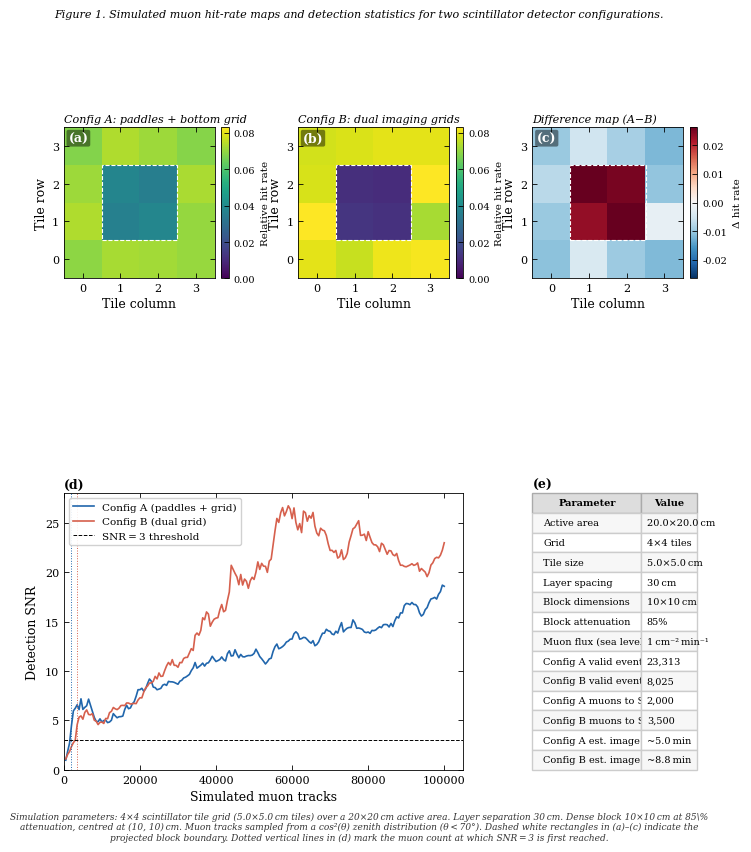

Python code for this plot: (Note: this script raises an exception after producing the figure.)
"""
muography_sim.py
-------------------
Simulates two detector configurations for a binary muon shadow imager.

  Config A: 2 large single-plane trigger paddles (top) + imaging grid (bottom)
  Config B: Imaging grid on top AND bottom (tiled both layers)

Physical units throughout are cm.
Muon tracks follow a realistic cos^2(theta) zenith distribution.

Usage:
  python3 muography_sim.py

Edit the constants block below to change geometry.
"""

import numpy as np
import matplotlib.pyplot as plt
import matplotlib.gridspec as gridspec
from matplotlib.patches import Rectangle

# ── Physical geometry (all units in cm) ──────────────────────────────────────

# Scintillator active area
SCINT_WIDTH  = 20.0   # cm
SCINT_HEIGHT = 20.0   # cm

# Grid resolution — set directly
GRID_COLS = 4
GRID_ROWS = 4

# Tile size derived automatically
TILE_W = SCINT_WIDTH  / GRID_COLS
TILE_H = SCINT_HEIGHT / GRID_ROWS

# Layer heights (cm above bottom imaging grid)
Z_TOP_PADDLE  = 30.0  # top trigger paddle / top imaging grid (Config B)
Z_BOT_PADDLE  = 20.0  # second trigger paddle (Config A only)
Z_IMAGING_BOT =  0.0  # bottom imaging grid — reference plane

# Dense block
BLOCK_X     =  5.0    # cm  left edge
BLOCK_Y     =  5.0    # cm  bottom edge
BLOCK_W     = 10.0    # cm  width
BLOCK_H     = 10.0    # cm  height
BLOCK_Z     = 15.0    # cm  height above bottom grid (sits between layers)
BLOCK_ATTEN =  0.85   # fraction of muons blocked (0=transparent, 1=opaque)

# Simulation
N_MUONS = 100_000

# ── Track generation ─────────────────────────────────────────────────────────

def generate_muons(n, rng):
    """
    Generate muon tracks with realistic angular distribution.

    Each muon defined by:
      (x0, y0) : entry point at top paddle (cm)
      theta    : zenith angle from vertical (radians)
      phi      : azimuth angle (radians)

    Zenith distribution follows cos^2(theta).
    Hard cutoff at 70 degrees — flux negligible beyond that.
    """
    x0 = rng.uniform(0, SCINT_WIDTH,  n)
    y0 = rng.uniform(0, SCINT_HEIGHT, n)

    # Rejection sampling for cos^2(theta) distribution
    theta = []
    while len(theta) < n:
        candidates = rng.uniform(0, np.radians(70), n)
        accept_prob = np.cos(candidates) ** 2
        mask = rng.uniform(0, 1, n) < accept_prob
        theta.extend(candidates[mask].tolist())
    theta = np.array(theta[:n])

    # Azimuth uniform — no preferred horizontal direction
    phi = rng.uniform(0, 2 * np.pi, n)

    return x0, y0, theta, phi


def track_position_at_z(x0, y0, theta, phi, z_start, z_target):
    """
    Return (x, y) position of a muon track at z_target.
    Muon enters at (x0, y0) at height z_start travelling at (theta, phi).
    """
    dz    = z_start - z_target
    drift = dz * np.tan(theta)
    x     = x0 + drift * np.cos(phi)
    y     = y0 + drift * np.sin(phi)
    return x, y

# ── Block intersection ────────────────────────────────────────────────────────

def check_block(x0, y0, theta, phi, rng):
    """
    Compute where each muon passes through BLOCK_Z and check if it
    hits the block. Apply attenuation probabilistically.
    Returns boolean mask — True means muon survived.
    """
    x_block, y_block = track_position_at_z(
        x0, y0, theta, phi,
        z_start  = Z_TOP_PADDLE,
        z_target = BLOCK_Z
    )

    in_block = (
        (x_block >= BLOCK_X) & (x_block <= BLOCK_X + BLOCK_W) &
        (y_block >= BLOCK_Y) & (y_block <= BLOCK_Y + BLOCK_H)
    )

    absorbed = in_block & (rng.random(len(x0)) < BLOCK_ATTEN)
    return ~absorbed


def pos_to_tile(x, y):
    """
    Convert physical (x, y) in cm to (row, col) tile index.
    Returns -1 for positions outside the active area.
    """
    col = (x / TILE_W).astype(int)
    row = (y / TILE_H).astype(int)

    in_bounds = (
        (x >= 0) & (x < SCINT_WIDTH) &
        (y >= 0) & (y < SCINT_HEIGHT)
    )

    col = np.clip(col, 0, GRID_COLS - 1)
    row = np.clip(row, 0, GRID_ROWS - 1)

    col = np.where(in_bounds, col, -1)
    row = np.where(in_bounds, row, -1)

    return row, col

# ── Config simulations ────────────────────────────────────────────────────────

def simulate_A(x0, y0, theta, phi, survived, rng):
    """
    Config A: large single-plane paddles on top, imaging grid on bottom.
    Valid event = muon survived block AND lands in active area of bottom grid.
    Position determined entirely by bottom grid tile.
    """
    hit_map = np.zeros((GRID_ROWS, GRID_COLS), dtype=int)
    total_events = 0

    x_bot, y_bot = track_position_at_z(
        x0[survived], y0[survived], theta[survived], phi[survived],
        z_start  = Z_TOP_PADDLE,
        z_target = Z_IMAGING_BOT
    )

    row_bot, col_bot = pos_to_tile(x_bot, y_bot)
    in_bounds = (row_bot >= 0) & (col_bot >= 0)

    for r, c in zip(row_bot[in_bounds], col_bot[in_bounds]):
        hit_map[r, c] += 1
        total_events += 1

    return hit_map, total_events


def simulate_B(x0, y0, theta, phi, survived, rng):
    """
    Config B: imaging grid on top AND bottom.
    Valid event = muon survived block AND fires the same tile on both grids.
    Angled muons that drift across a tile boundary are rejected.
    """
    hit_map = np.zeros((GRID_ROWS, GRID_COLS), dtype=int)
    total_events = 0

    # Top grid — muon enters here so no drift from top paddle
    x_top = x0[survived].copy()
    y_top = y0[survived].copy()

    # Bottom grid — muon has drifted
    x_bot, y_bot = track_position_at_z(
        x0[survived], y0[survived], theta[survived], phi[survived],
        z_start  = Z_TOP_PADDLE,
        z_target = Z_IMAGING_BOT
    )

    row_top, col_top = pos_to_tile(x_top, y_top)
    row_bot, col_bot = pos_to_tile(x_bot, y_bot)

    in_bounds = (row_top >= 0) & (col_top >= 0) & \
                (row_bot >= 0) & (col_bot >= 0)

    same_tile = (row_top == row_bot) & (col_top == col_bot)

    valid = in_bounds & same_tile

    for r, c in zip(row_bot[valid], col_bot[valid]):
        hit_map[r, c] += 1
        total_events += 1

    return hit_map, total_events

# ── SNR test ──────────────────────────────────────────────────────────────────

def run_snr_test(config_fn, x0, y0, theta, phi, rng,
                 target_snr=3.0, step=500):
    """
    Incrementally accumulate events and track when SNR first hits target.
    SNR = (mean open rate - mean shadow rate) / std(open rate)
    """
    hit_map = np.zeros((GRID_ROWS, GRID_COLS), dtype=int)
    total_events = 0
    snr_history = []
    muon_history = []
    muons_to_detect = None

    # Pre-classify tiles as shadow or open based on block projection
    shadow_mask = np.zeros((GRID_ROWS, GRID_COLS), dtype=bool)
    for r in range(GRID_ROWS):
        for c in range(GRID_COLS):
            tx = (c + 0.5) * TILE_W
            ty = (r + 0.5) * TILE_H
            if (BLOCK_X <= tx <= BLOCK_X + BLOCK_W and
                    BLOCK_Y <= ty <= BLOCK_Y + BLOCK_H):
                shadow_mask[r, c] = True

    n = len(x0)
    for i in range(0, n, step):
        bx  = x0[i:i+step]
        by  = y0[i:i+step]
        bth = theta[i:i+step]
        bph = phi[i:i+step]

        survived = check_block(bx, by, bth, bph, rng)
        batch_map, batch_events = config_fn(bx, by, bth, bph, survived, rng)

        hit_map      += batch_map
        total_events += batch_events

        if total_events < 20:
            continue

        rate_map     = hit_map / total_events
        open_rates   = rate_map[~shadow_mask]
        shadow_rates = rate_map[shadow_mask]

        if open_rates.std() == 0 or len(shadow_rates) == 0:
            continue

        snr = (open_rates.mean() - shadow_rates.mean()) / open_rates.std()
        snr_history.append(float(snr))
        muon_history.append(i + step)

        if snr >= target_snr and muons_to_detect is None:
            muons_to_detect = i + step

    if muons_to_detect is None:
        muons_to_detect = n

    return hit_map, total_events, muons_to_detect, snr_history, muon_history

# ── Plotting ──────────────────────────────────────────────────────────────────

def plot_results(res_a, res_b):
    hit_a, ev_a, mu_a, snr_a, mh_a = res_a
    hit_b, ev_b, mu_b, snr_b, mh_b = res_b

    rate_a = hit_a / ev_a if ev_a > 0 else hit_a.astype(float)
    rate_b = hit_b / ev_b if ev_b > 0 else hit_b.astype(float)

    # Imaging time estimate — ~1 muon/cm^2/min at sea level
    FLUX   = 1.0
    area   = SCINT_WIDTH * SCINT_HEIGHT
    rate   = FLUX * area
    time_a = mu_a / rate
    time_b = mu_b / rate

    # ── Academic style ────────────────────────────────────────────────────────
    plt.rcParams.update({
        'font.family':       'serif',
        'font.serif':        ['DejaVu Serif', 'Times New Roman', 'Times', 'serif'],
        'font.size':         9,
        'axes.labelsize':    9,
        'axes.titlesize':    9,
        'xtick.labelsize':   8,
        'ytick.labelsize':   8,
        'legend.fontsize':   8,
        'axes.linewidth':    0.6,
        'xtick.major.width': 0.6,
        'ytick.major.width': 0.6,
        'xtick.direction':   'in',
        'ytick.direction':   'in',
        'xtick.top':         True,
        'ytick.right':       True,
        'axes.grid':         False,
    })

    fig = plt.figure(figsize=(7.2, 8.5), facecolor='white', dpi=300)

    # Caption-style title at the very top
    fig.text(
        0.5, 0.985,
        'Figure 1. Simulated muon hit-rate maps and detection statistics '
        'for two scintillator detector configurations.',
        ha='center', va='top', fontsize=8, style='italic',
        color='black', wrap=True,
        transform=fig.transFigure
    )

    gs = gridspec.GridSpec(
        2, 3, figure=fig,
        hspace=0.55, wspace=0.42,
        left=0.09, right=0.97,
        top=0.92, bottom=0.09
    )

    cmap = plt.cm.viridis   # perceptually uniform, prints well in greyscale
    vmax = max(rate_a.max(), rate_b.max())

    def draw_block(ax):
        rx = BLOCK_X / TILE_W - 0.5
        ry = BLOCK_Y / TILE_H - 0.5
        rw = BLOCK_W / TILE_W
        rh = BLOCK_H / TILE_H
        ax.add_patch(Rectangle(
            (rx, ry), rw, rh,
            linewidth=0.8, edgecolor='white',
            facecolor='none', linestyle='--', zorder=5
        ))

    def style_ax(ax, label, subtitle):
        """Label format: bold panel letter + subtitle below, no box title."""
        ax.set_xlabel('Tile column', labelpad=3)
        ax.set_ylabel('Tile row',    labelpad=3)
        ax.set_xticks(range(GRID_COLS))
        ax.set_yticks(range(GRID_ROWS))
        # Panel label in top-left corner inside axes
        ax.text(0.03, 0.97, label, transform=ax.transAxes,
                fontsize=9, fontweight='bold', va='top', ha='left',
                color='white',
                bbox=dict(boxstyle='round,pad=0.15', facecolor='black',
                          alpha=0.45, edgecolor='none'))
        # Subtitle below axes
        ax.set_title(subtitle, fontsize=8, pad=4, loc='left', style='italic')

    # ── (a) Config A hit map ──────────────────────────────────────────────────
    ax_a = fig.add_subplot(gs[0, 0])
    im_a = ax_a.imshow(rate_a, cmap=cmap, vmin=0, vmax=vmax,
                       origin='lower', aspect='equal',
                       extent=[-0.5, GRID_COLS-0.5, -0.5, GRID_ROWS-0.5])
    draw_block(ax_a)
    style_ax(ax_a, '(a)', 'Config A: paddles + bottom grid')
    cb_a = plt.colorbar(im_a, ax=ax_a, fraction=0.046, pad=0.04)
    cb_a.set_label('Relative hit rate', fontsize=7.5)
    cb_a.ax.tick_params(labelsize=7)

    # ── (b) Config B hit map ──────────────────────────────────────────────────
    ax_b = fig.add_subplot(gs[0, 1])
    im_b = ax_b.imshow(rate_b, cmap=cmap, vmin=0, vmax=vmax,
                       origin='lower', aspect='equal',
                       extent=[-0.5, GRID_COLS-0.5, -0.5, GRID_ROWS-0.5])
    draw_block(ax_b)
    style_ax(ax_b, '(b)', 'Config B: dual imaging grids')
    cb_b = plt.colorbar(im_b, ax=ax_b, fraction=0.046, pad=0.04)
    cb_b.set_label('Relative hit rate', fontsize=7.5)
    cb_b.ax.tick_params(labelsize=7)

    # ── (c) Difference map ────────────────────────────────────────────────────
    ax_d = fig.add_subplot(gs[0, 2])
    diff = rate_a - rate_b
    lim  = np.abs(diff).max() if np.abs(diff).max() > 0 else 1
    im_d = ax_d.imshow(diff, cmap='RdBu_r', vmin=-lim, vmax=lim,
                       origin='lower', aspect='equal',
                       extent=[-0.5, GRID_COLS-0.5, -0.5, GRID_ROWS-0.5])
    draw_block(ax_d)
    style_ax(ax_d, '(c)', 'Difference map (A\u2212B)')
    cb_d = plt.colorbar(im_d, ax=ax_d, fraction=0.046, pad=0.04)
    cb_d.set_label('\u0394 hit rate', fontsize=7.5)
    cb_d.ax.tick_params(labelsize=7)

    # ── (d) SNR vs muon count ─────────────────────────────────────────────────
    ax_snr = fig.add_subplot(gs[1, :2])
    ax_snr.plot(mh_a, snr_a, color='#2166ac', linewidth=1.2,
                label='Config A (paddles + grid)')
    ax_snr.plot(mh_b, snr_b, color='#d6604d', linewidth=1.2,
                label='Config B (dual grid)')
    ax_snr.axhline(3.0, color='black', linewidth=0.7,
                   linestyle='--', label='SNR\u2009=\u20093 threshold')
    if mu_a < N_MUONS:
        ax_snr.axvline(mu_a, color='#2166ac', linewidth=0.7, linestyle=':')
    if mu_b < N_MUONS:
        ax_snr.axvline(mu_b, color='#d6604d', linewidth=0.7, linestyle=':')
    ax_snr.set_xlabel('Simulated muon tracks')
    ax_snr.set_ylabel('Detection SNR')
    ax_snr.set_title('(d)', fontsize=9, fontweight='bold', loc='left', pad=4)
    ax_snr.legend(frameon=True, framealpha=0.9, edgecolor='#cccccc',
                  fontsize=7.5, loc='upper left')
    ax_snr.set_xlim(left=0)
    ax_snr.set_ylim(bottom=0)

    # ── Parameter table ───────────────────────────────────────────────────────
    ax_t = fig.add_subplot(gs[1, 2])
    ax_t.axis('off')
    ax_t.set_title('(e)', fontsize=9, fontweight='bold', loc='left', pad=4)

    rows = [
        ['Parameter',                   'Value'],
        ['Active area',                 f'{SCINT_WIDTH}\u00d7{SCINT_HEIGHT}\u2009cm'],
        ['Grid',                        f'{GRID_ROWS}\u00d7{GRID_COLS} tiles'],
        ['Tile size',                   f'{TILE_W:.1f}\u00d7{TILE_H:.1f}\u2009cm'],
        ['Layer spacing',               f'{Z_TOP_PADDLE:.0f}\u2009cm'],
        ['Block dimensions',            f'{BLOCK_W:.0f}\u00d7{BLOCK_H:.0f}\u2009cm'],
        ['Block attenuation',           f'{BLOCK_ATTEN*100:.0f}%'],
        ['Muon flux (sea level)',        '1\u2009cm\u207b\u00b2\u2009min\u207b\u00b9'],
        ['Config A valid events',       f'{ev_a:,}'],
        ['Config B valid events',       f'{ev_b:,}'],
        ['Config A muons to SNR\u22653', f'{mu_a:,}'],
        ['Config B muons to SNR\u22653', f'{mu_b:,}'],
        ['Config A est. image time',    f'~{time_a:.1f}\u2009min'],
        ['Config B est. image time',    f'~{time_b:.1f}\u2009min'],
    ]

    tbl = ax_t.table(
        cellText=rows[1:],
        colLabels=rows[0],
        loc='center',
        cellLoc='left',
        bbox=[0.0, 0.0, 1.0, 1.0]
    )
    tbl.auto_set_font_size(False)
    tbl.set_fontsize(7)

    # Style header row
    for col in range(2):
        cell = tbl[0, col]
        cell.set_facecolor('#dddddd')
        cell.set_text_props(fontweight='bold')
        cell.set_edgecolor('#aaaaaa')

    # Style data rows
    for row in range(1, len(rows)):
        for col in range(2):
            cell = tbl[row, col]
            cell.set_facecolor('white' if row % 2 == 0 else '#f7f7f7')
            cell.set_edgecolor('#cccccc')

    tbl.auto_set_column_width([0, 1])

    # ── Caption block at bottom ───────────────────────────────────────────────
    caption = (
        f'Simulation parameters: {GRID_ROWS}\u00d7{GRID_COLS} scintillator tile grid '
        f'({TILE_W:.1f}\u00d7{TILE_H:.1f}\u2009cm tiles) over a '
        f'{SCINT_WIDTH:.0f}\u00d7{SCINT_HEIGHT:.0f}\u2009cm active area. '
        f'Layer separation {Z_TOP_PADDLE:.0f}\u2009cm. Dense block '
        f'{BLOCK_W:.0f}\u00d7{BLOCK_H:.0f}\u2009cm at {BLOCK_ATTEN*100:.0f}\\% attenuation, '
        f'centred at ({BLOCK_X+BLOCK_W/2:.0f}, {BLOCK_Y+BLOCK_H/2:.0f})\u2009cm. '
        f'Muon tracks sampled from a cos\u00b2(\u03b8) zenith distribution '
        f'(\u03b8\u2009<\u200970\u00b0). Dashed white rectangles in (a)\u2013(c) '
        f'indicate the projected block boundary. Dotted vertical lines in (d) '
        f'mark the muon count at which SNR\u2009=\u20093 is first reached.'
    )
    fig.text(0.5, 0.005, caption, ha='center', va='bottom',
             fontsize=6.5, style='italic', color='#333333',
             wrap=True, transform=fig.transFigure,
             multialignment='center')

    import os
    out = os.path.join(os.path.dirname(os.path.abspath(__file__)),
                       'muography_sim_results.png')
    plt.savefig(out, dpi=300, bbox_inches='tight', facecolor='white')
    print(f"Saved: {out}")
    plt.show()

# ── Main ──────────────────────────────────────────────────────────────────────

def main():
    rng = np.random.default_rng(42)

    print(f"Generating {N_MUONS:,} muon tracks...")
    x0, y0, theta, phi = generate_muons(N_MUONS, rng)

    print("Running Config A...")
    res_a = run_snr_test(simulate_A, x0, y0, theta, phi, rng)

    print("Running Config B...")
    res_b = run_snr_test(simulate_B, x0, y0, theta, phi, rng)

    ev_a, mu_a = res_a[1], res_a[2]
    ev_b, mu_b = res_b[1], res_b[2]
    print(f"\nConfig A: {ev_a:,} valid events, needs ~{mu_a:,} muons for SNR≥3")
    print(f"Config B: {ev_b:,} valid events, needs ~{mu_b:,} muons for SNR≥3")

    plot_results(res_a, res_b)


if __name__ == '__main__':
    main()
